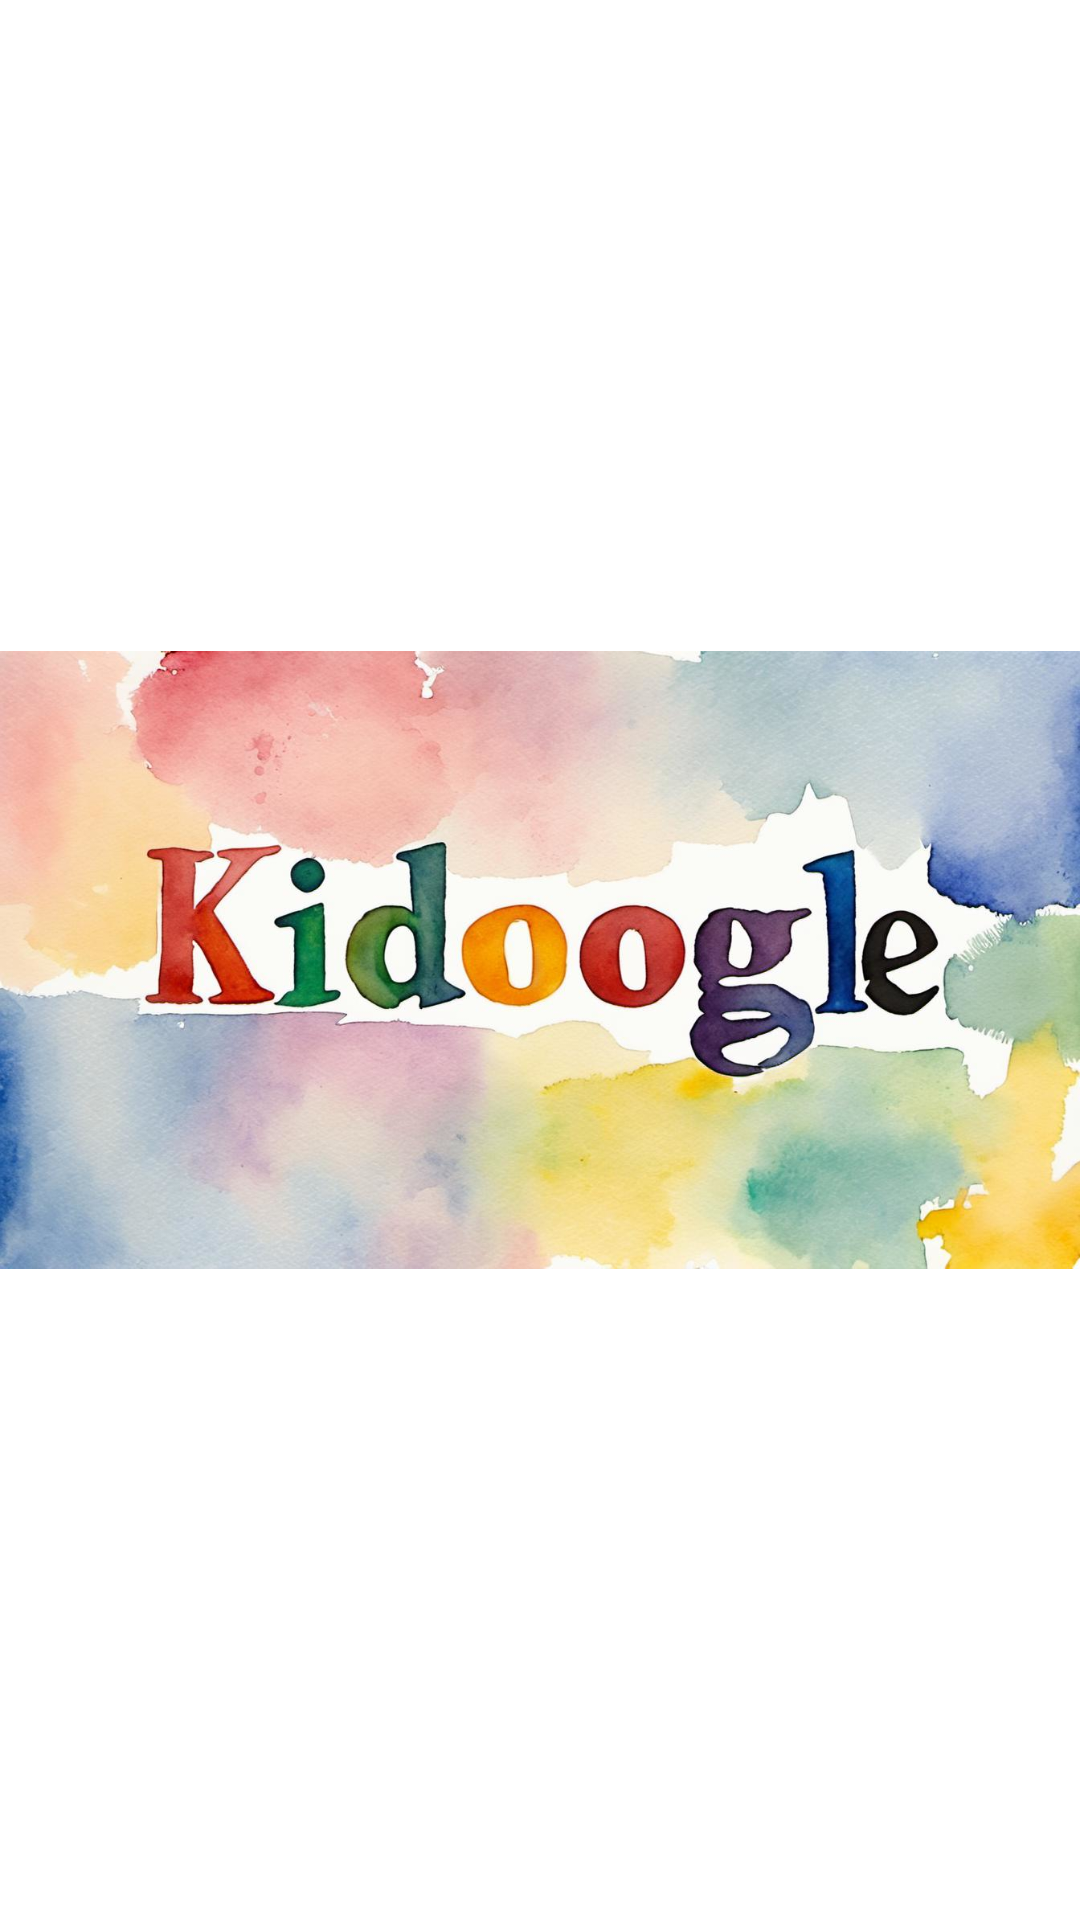

The Android layout XML behind this screen, and the referenced resources:
<!-- AndroidManifest.xml: application theme Theme.Kidoogle -->
<!-- res/layout/activity_splash_screen.xml -->
<?xml version="1.0" encoding="utf-8"?>
<androidx.constraintlayout.widget.ConstraintLayout xmlns:android="http://schemas.android.com/apk/res/android"
    xmlns:app="http://schemas.android.com/apk/res-auto"
    xmlns:tools="http://schemas.android.com/tools"
    android:layout_width="match_parent"
    android:layout_height="match_parent"
    tools:context=".SplashScreen">

    <ImageView
        android:id="@+id/imageView"
        android:layout_width="wrap_content"
        android:layout_height="wrap_content"
        android:src="@drawable/splash_screen"
        app:layout_constraintBottom_toBottomOf="parent"
        app:layout_constraintEnd_toEndOf="parent"
        app:layout_constraintStart_toStartOf="parent"
        app:layout_constraintTop_toTopOf="parent" />
</androidx.constraintlayout.widget.ConstraintLayout>
<!-- resources referenced by this layout -->
<resources>
  <!-- drawable splash_screen: png bitmap (drawable, 969385 bytes) -->
  <style name="Theme.Kidoogle" parent="Theme.MaterialComponents.DayNight.DarkActionBar">
          
          <item name="colorPrimary">@color/purple_500</item>
          <item name="colorPrimaryVariant">@color/purple_700</item>
          <item name="colorOnPrimary">@color/white</item>
          
          <item name="colorSecondary">@color/teal_200</item>
          <item name="colorSecondaryVariant">@color/teal_700</item>
          <item name="colorOnSecondary">@color/black</item>
          
          <item name="android:statusBarColor">?attr/colorPrimaryVariant</item>
          
      </style>
  <color name="purple_500">#FF6200EE</color>
  <color name="purple_700">#FF3700B3</color>
  <color name="white">#FFFFFFFF</color>
  <color name="teal_200">#FF03DAC5</color>
  <color name="teal_700">#FF018786</color>
  <color name="black">#FF000000</color>
</resources>
